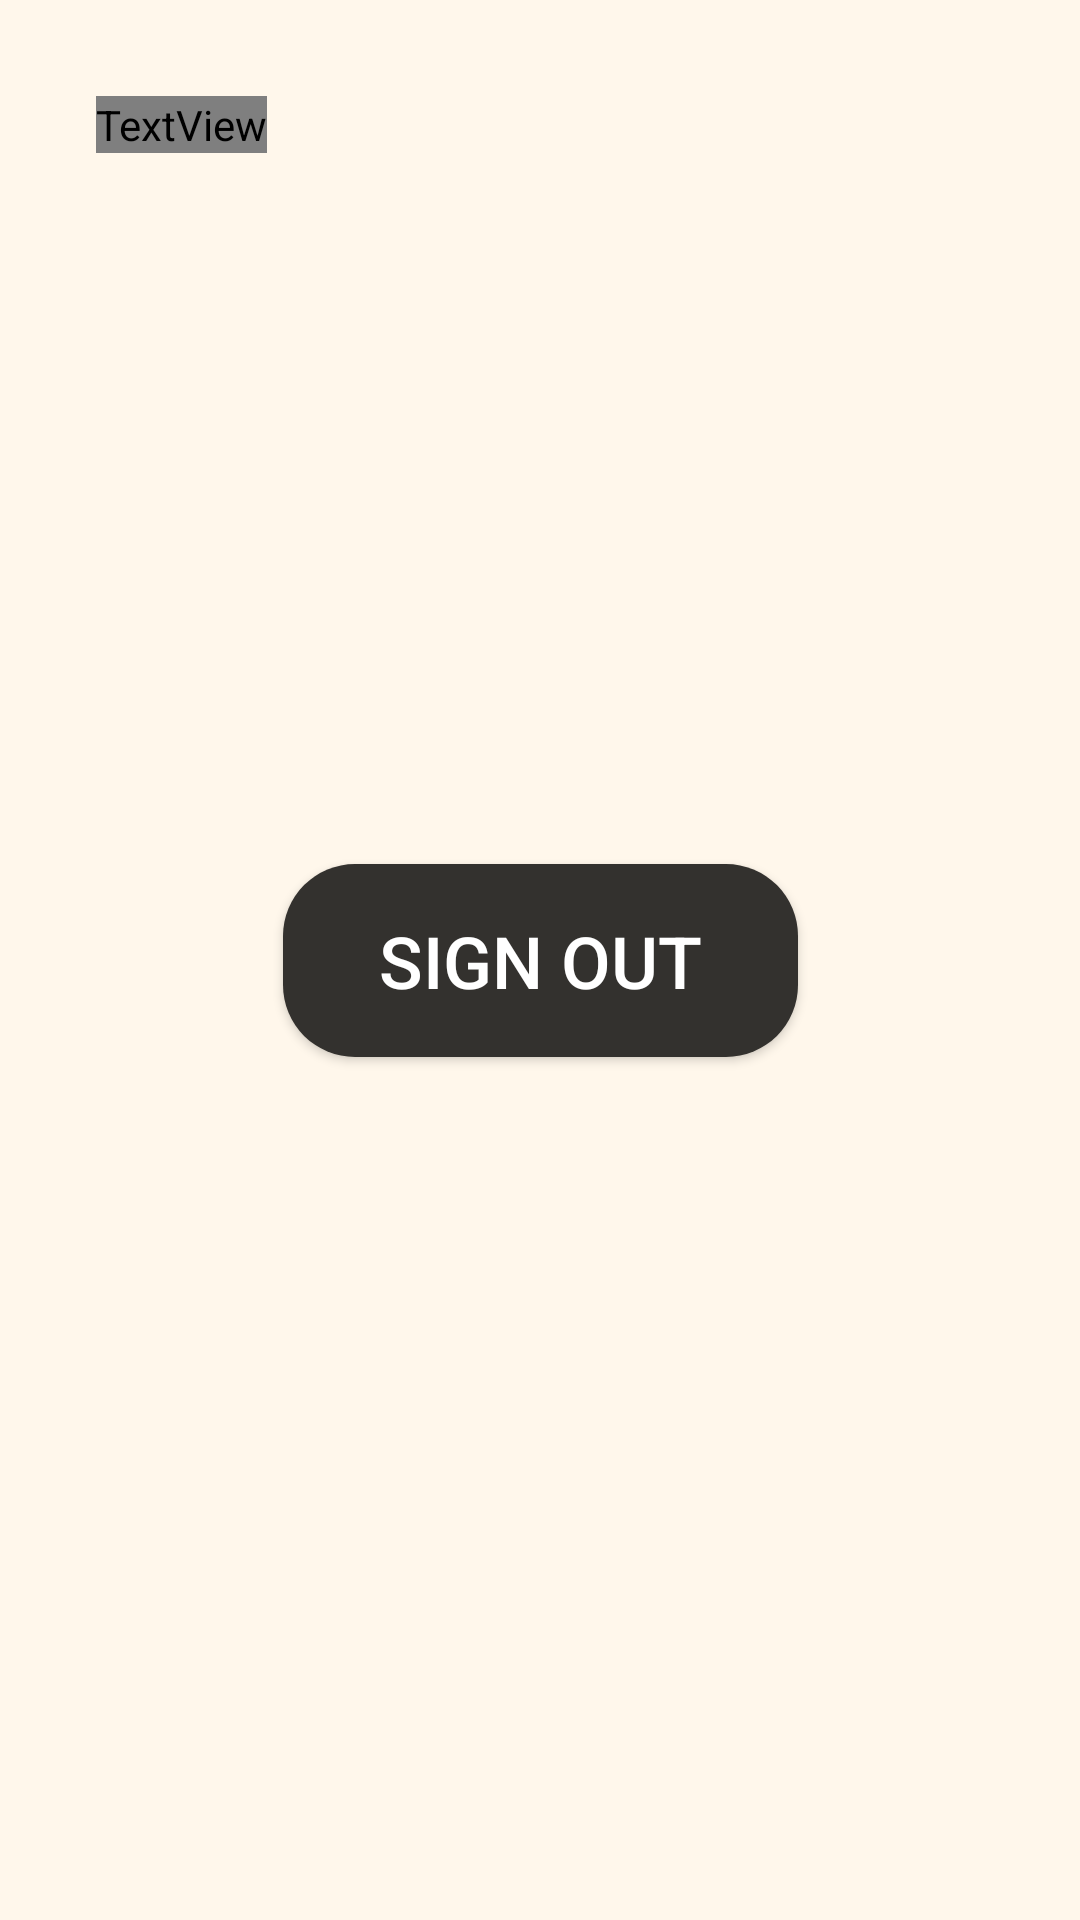

This screen was rendered from an Android layout file. Write that file and the resources it references.
<!-- AndroidManifest.xml: activity theme LoginTheme -->
<!-- res/layout/activity_account.xml -->
<?xml version="1.0" encoding="utf-8"?>
<androidx.constraintlayout.widget.ConstraintLayout xmlns:android="http://schemas.android.com/apk/res/android"
    xmlns:app="http://schemas.android.com/apk/res-auto"
    xmlns:tools="http://schemas.android.com/tools"
    android:layout_width="match_parent"
    android:layout_height="match_parent"
    android:background="#FFF7EB"
    tools:context=".AccountActivity">


    <TextView
        android:id="@+id/textView"
        android:layout_width="wrap_content"
        android:layout_height="wrap_content"
        android:layout_marginStart="32dp"
        android:layout_marginTop="32dp"
        android:fontFamily="@font/roboto_medium"
        android:text="My Account"
        android:textColor="#33312E"
        android:textSize="32sp"
        app:layout_constraintStart_toStartOf="parent"
        app:layout_constraintTop_toTopOf="parent" />

    <Button
        android:id="@+id/btn_logout"
        android:layout_width="wrap_content"
        android:layout_height="wrap_content"
        android:background="@drawable/bg_default_button"
        android:paddingLeft="32dp"
        android:paddingTop="16dp"
        android:paddingRight="32dp"
        android:paddingBottom="16dp"
        android:text="Sign Out"
        android:textColor="#FFFFFF"
        android:textSize="24sp"
        app:layout_constraintBottom_toBottomOf="parent"
        app:layout_constraintEnd_toEndOf="parent"
        app:layout_constraintStart_toStartOf="parent"
        app:layout_constraintTop_toTopOf="parent" />
</androidx.constraintlayout.widget.ConstraintLayout>
<!-- resources referenced by this layout -->
<resources>
  <!-- drawable bg_default_button (drawable) -->
  <?xml version="1.0" encoding="utf-8"?>
  <shape xmlns:android="http://schemas.android.com/apk/res/android">
      <solid android:color="#33312E" />
      <corners android:radius="24dp"/>
  </shape>
  <style name="LoginTheme" parent="Theme.AppCompat.Light.NoActionBar">
          <item name="colorPrimary">@color/colorPrimary</item>
          <item name="colorPrimaryDark">@color/colorPrimaryDark</item>
          <item name="colorAccent">@color/colorAccent</item>
          <item name="android:navigationBarColor">#FFF7EB</item>
          <item name="android:statusBarColor">#FFF7EB</item>
          <item name="android:windowLightStatusBar">true</item>
          <item name="android:windowLightNavigationBar">true</item>
      </style>
  <color name="colorPrimary">#33312E</color>
  <color name="colorPrimaryDark">#3700B3</color>
  <color name="colorAccent">#03DAC5</color>
</resources>
